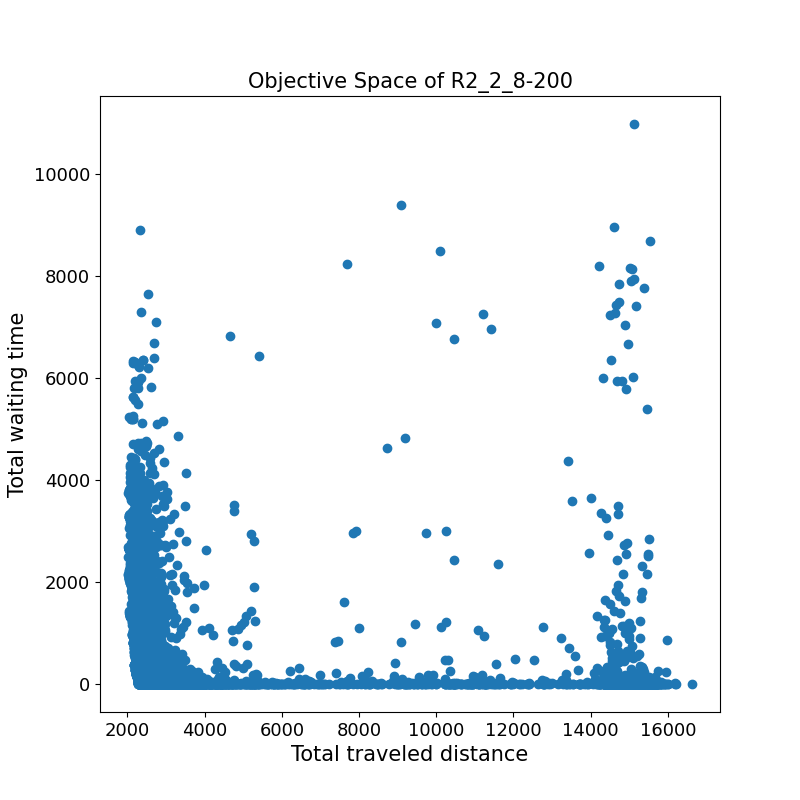

The table this chart was drawn from, first rows:
2707.9	0.0	
2842	0.0	
2446	0.0	
3262	0.0	
2279	1022	
5791	18.8	
2717	14.7	
2866	0.0	
15150	0.0	
2368	955.0	
2812	207.1	
2236	519.2	
2617	0.0	
2560	51.8	
3170	0.0	
2660	0.2	
2198	2183	
2567	2.3	
2774	0.0	
2623	267.2	
2494	41.7	
2524	510.8	
2305	91.8	
2420	0.0	
4522	45.0	
2362	0.2	
2476	0.0	
2459	349.1	
2173	1887	
2123	2568	
2725	0.0	
2818	58.1	
2360	925.8	
2909	0.0	
2438	234.9	
2633	0.0	
2599	13.8	
2390	25.1	
2592	2.9	
2493	27.0	
2689	0.0	
2281	1009	
2408	0.0	
2450	5.1	
2542	0.0	
2459	706.0	
2598	0.0	
2322	2771	
2322	0.0	
2368	1460	
2392	0.2	
2506	0.0	
2621	0.0	
2533	1.5	
2724	0.9	
2234	401.2	
2440	206.2	
2434	162.2	
2541	174.7	
2364	149.0	
2370	41.5	
... 14,017 more rows
